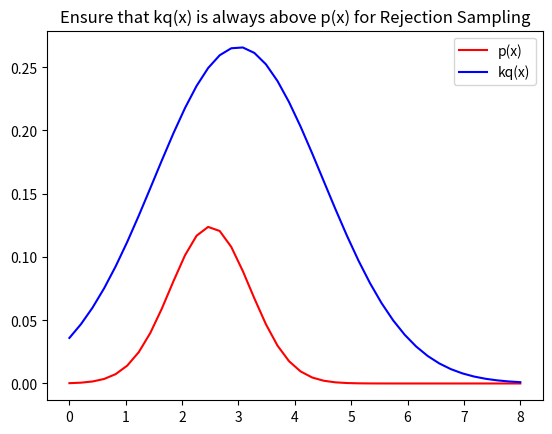
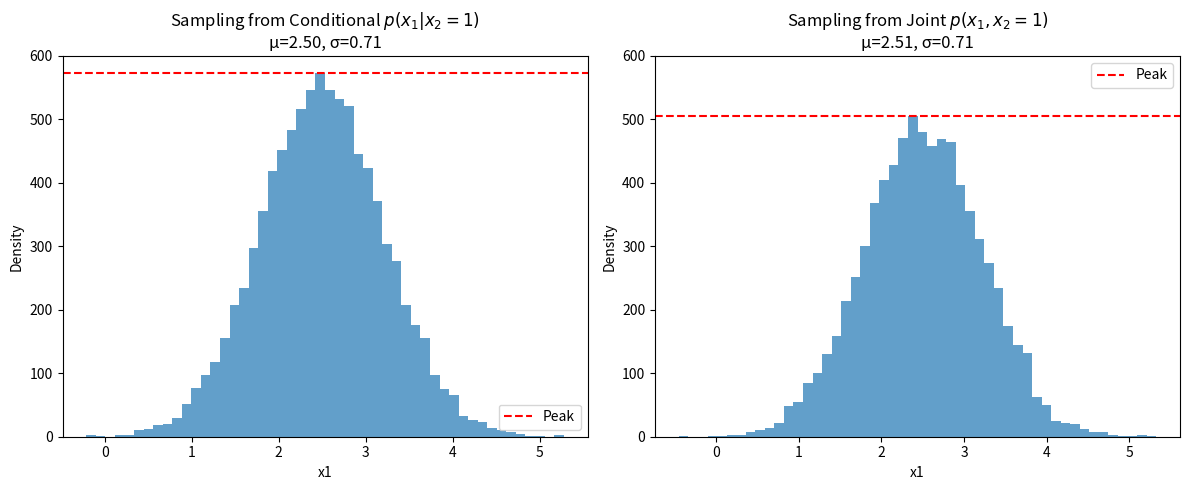

Generate these figures, in order, with matplotlib:
#!/usr/bin/env python

import numpy as np
from numpy import exp as ē
from numpy import sqrt
from numpy.linalg import inv
import matplotlib.pyplot as plt
import matplotlib as mpl
from scipy.stats import multivariate_normal
from scipy.stats import norm

# [redacted]

# Set random seed
np.random.seed(42)
Զπ = 2*np.pi

# Parameters
μ = np.array([[3], [2]])
Σ = np.array([[1, 1], [1, 2]])
Σˉᣳ = inv(Σ)
xշ = 1

def conditional_gaussian(μ, Σ, xշ, n):
	μₐ = μ[0,0]
	μᵦ = μ[1,0]
	xᵦ = xշ
#
	Σₐₐ = 1
	Σᵦᵦ = 2
	Σₐᵦ = 1
#
	Σᵦᵦˉᣳ = 1/Σᵦᵦ
	μₐӏᵦ = μₐ + Σₐᵦ * Σᵦᵦˉᣳ * (xᵦ - μᵦ)
	Σₐӏᵦ = Σₐₐ - Σₐᵦ * Σᵦᵦˉᣳ * Σₐᵦ
	σ = sqrt(Σₐӏᵦ)
	samples = np.random.normal(μₐӏᵦ, σ, n)
	return μₐӏᵦ, σ, samples



#	 proposal distribution
def kq(xₗ):
	k = 1
	return k*norm.pdf(xₗ, 3, 1.5)

#	sampling distribution
def p(xₗ):
	k = 2
	d = 2
	#	if pass in a list of values
	if type(xₗ).__name__ == 'ndarray': 
		L = []
		for xᵢ in xₗ:
			ԶπᒄᐟᒾӏΣӏᣳᐟᒾ = sqrt(Զπ**d) * sqrt(np.linalg.det(Σ))
			Δ = np.array([[xᵢ.item()],[xշ]]) - μ
			L.append((1/(ԶπᒄᐟᒾӏΣӏᣳᐟᒾ)*ē(-0.5*Δ.T @ Σˉᣳ @  Δ)).item())
		return np.array(L)
	#	if pass in a single value
	else:
		ԶπᒄᐟᒾӏΣӏᣳᐟᒾ = sqrt(Զπ**d) * sqrt(np.linalg.det(Σ))
		Δ = np.array([[xₗ],[xշ]]) - μ
		return 1/(ԶπᒄᐟᒾӏΣӏᣳᐟᒾ)*ē(0.5*Δ.T @ Σˉᣳ @  Δ)

def rejection_sampling():
	n = 35000
	r = np.random.rand(n)
	v = 1.5*np.random.randn(n) + 3
	u = r*kq(v)
	pᵛ = p(v)
#
	samples = v[u < pᵛ] 
	μᵣ = np.mean(samples)
	σᵣ = np.std(samples)
#	
	return μᵣ, σᵣ, samples






#	Double check the kq(x) is "always" above p(x) by plotting
xln= np.linspace(0, 8, 40)
kq1 = kq(xln)
px = p(xln)

plt.plot(xln, px, color='red', label='p(x)')
plt.plot(xln, kq1, color='blue', label='kq(x)')
plt.legend()
plt.title('Ensure that kq(x) is always above p(x) for Rejection Sampling')
plt.show()


## Generate samples
μᶜ, σᶜ, samplesᶜ = conditional_gaussian(μ, Σ, xշ, 9000)
μᵣ, σᵣ, samplesᵣ = rejection_sampling()


# Plot
plt.figure(figsize=(12, 5))

# Conditional Sampling subplot
plt.subplot(1, 2, 1)
hist_cond, bins_cond, _ = plt.hist(samplesᶜ, bins=50, density=False, alpha=0.7)
max_height_cond = np.max(hist_cond)
plt.axhline(y=max_height_cond, color='red', linestyle='--', label='Peak')
plt.title(f'Sampling from Conditional $p(x_1|x_2=1)$\nμ={μᶜ:.2f}, σ={σᶜ:.2f}')
plt.xlabel('x1')
plt.ylabel('Density')
plt.ylim([0,600])
plt.legend()

# Rejection Sampling subplot
plt.subplot(1, 2, 2)
hist_rej, bins_rej, _ = plt.hist(samplesᵣ , bins=50, density=False, alpha=0.7)
max_height_rej = np.max(hist_rej)
plt.axhline(y=max_height_rej, color='red', linestyle='--', label='Peak')
plt.title(f'Sampling from Joint $p(x_1,x_2=1)$\nμ={μᵣ:.2f}, σ={σᵣ:.2f}')
plt.xlabel('x1')
plt.ylabel('Density')
plt.ylim([0,600])
plt.legend()

plt.tight_layout()
plt.show()
